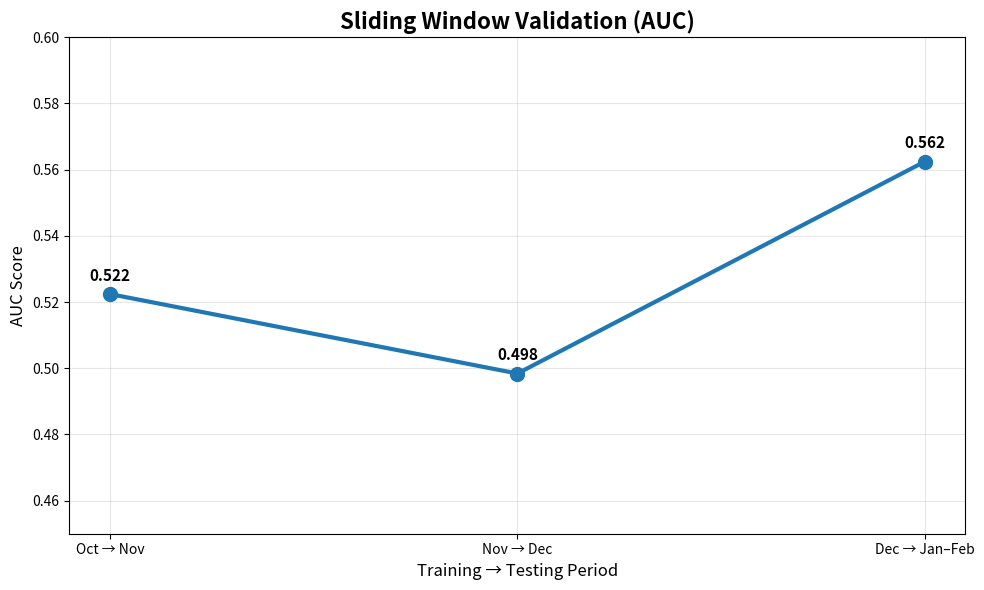

Python code for this plot:
import matplotlib.pyplot as plt
import os

os.makedirs("results/plots", exist_ok=True)

print("="*80)
print("📊 FIGURE 20 — SLIDING WINDOW VALIDATION")
print("="*80)

# ✅ REAL RESULTS
labels = [
    "Oct → Nov",
    "Nov → Dec",
    "Dec → Jan–Feb"
]

values = [0.5224, 0.4984, 0.5624]

# Plot
fig, ax = plt.subplots(figsize=(10, 6))

ax.plot(labels, values, marker='o', linewidth=3, markersize=10)

# Styling
ax.set_title("Sliding Window Validation (AUC)", fontsize=16, fontweight="bold")
ax.set_ylabel("AUC Score", fontsize=12)
ax.set_xlabel("Training → Testing Period", fontsize=12)

ax.set_ylim(0.45, 0.60)
ax.grid(True, alpha=0.3)

# Annotate values
for i, v in enumerate(values):
    ax.text(i, v + 0.004, f"{v:.3f}", ha='center', fontsize=11, fontweight='bold')

plt.tight_layout()
plt.savefig("results/plots/fig20_sliding_window.png", dpi=150)
plt.close()

print("✅ Saved → results/plots/fig20_sliding_window.png")
